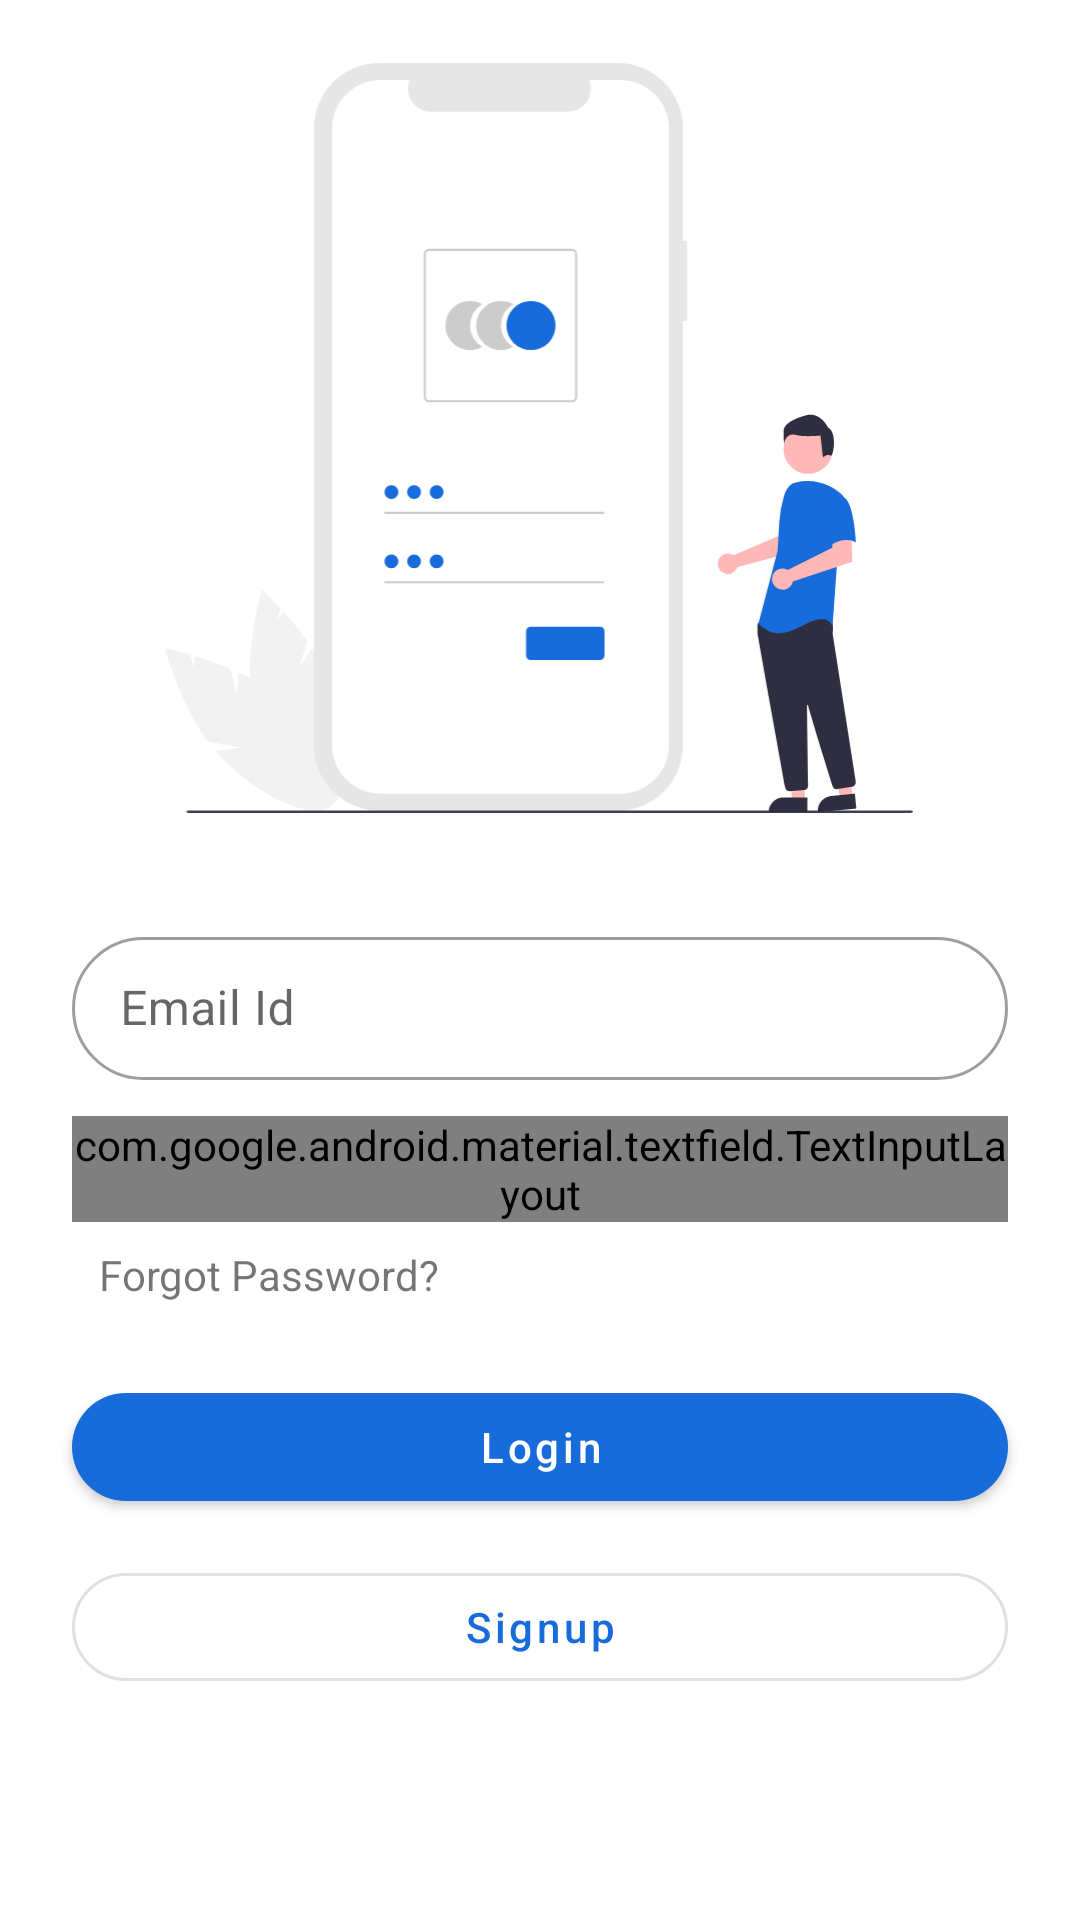

Layout XML and referenced resources for this Android screen:
<!-- AndroidManifest.xml: activity theme Theme.CollegeUserApp2 -->
<!-- res/layout/activity_login.xml -->
<?xml version="1.0" encoding="utf-8"?>
<androidx.core.widget.NestedScrollView xmlns:android="http://schemas.android.com/apk/res/android"
    xmlns:app="http://schemas.android.com/apk/res-auto"
    xmlns:tools="http://schemas.android.com/tools"
    android:layout_width="match_parent"
    android:fitsSystemWindows="true"
    android:layout_height="match_parent"
    tools:context=".activity.LoginActivity">

<androidx.constraintlayout.widget.ConstraintLayout
    android:layout_width="match_parent"
    android:layout_height="match_parent">
    <ImageView
        android:id="@+id/imageView6"
        android:layout_width="250dp"
        android:layout_height="250dp"
        android:layout_marginTop="21dp"
        app:layout_constraintEnd_toEndOf="parent"
        app:layout_constraintHorizontal_bias="0.496"
        app:layout_constraintStart_toStartOf="parent"
        app:layout_constraintTop_toTopOf="parent"
        app:srcCompat="@drawable/ic_login" />


    <com.google.android.material.textfield.TextInputLayout
        android:id="@+id/textInputLayout2"
        android:layout_width="0dp"
        android:layout_height="wrap_content"
        android:layout_marginStart="24dp"
        android:layout_marginTop="36dp"
        android:layout_marginEnd="24dp"
        app:layout_constraintEnd_toEndOf="parent"
        app:layout_constraintHorizontal_bias="0.5"
        style="@style/Widget.MaterialComponents.TextInputLayout.OutlinedBox.Dense"
        app:layout_constraintStart_toStartOf="parent"
        android:hint="Email Id"
        app:shapeAppearance="@style/Rounded"
        app:layout_constraintTop_toBottomOf="@+id/imageView6">

        <com.google.android.material.textfield.TextInputEditText
            android:layout_width="match_parent"
            android:layout_height="wrap_content"
            android:id="@+id/emailId"
            />
    </com.google.android.material.textfield.TextInputLayout>

    <com.google.android.material.textfield.TextInputLayout
        android:id="@+id/textInputLayout"
        android:layout_width="0dp"
        android:layout_height="wrap_content"
        android:layout_marginStart="24dp"
        android:layout_marginTop="12dp"
        android:layout_marginEnd="24dp"
        app:layout_constraintEnd_toEndOf="parent"
        app:layout_constraintHorizontal_bias="0.5"
        style="@style/Widget.MaterialComponents.TextInputLayout.OutlinedBox.Dense"
        app:layout_constraintStart_toStartOf="parent"
        app:passwordToggleDrawable="@drawable/show_password_selector"
        app:passwordToggleEnabled="true"
        android:hint="Password"
        app:shapeAppearance="@style/Rounded"
        app:layout_constraintTop_toBottomOf="@+id/textInputLayout2">

        <com.google.android.material.textfield.TextInputEditText
            android:layout_width="match_parent"
            android:layout_height="wrap_content"
android:inputType="textPassword"

            android:id="@+id/password"
            />
    </com.google.android.material.textfield.TextInputLayout>

    <TextView
        android:id="@+id/ForgotPassword"
        android:layout_width="wrap_content"
        android:layout_height="wrap_content"
        android:layout_marginTop="8dp"
        android:clickable="true"
        android:text="Forgot Password?"
        app:layout_constraintEnd_toEndOf="parent"
        app:layout_constraintHorizontal_bias="0.134"
        app:layout_constraintStart_toStartOf="parent"
        app:layout_constraintTop_toBottomOf="@+id/textInputLayout" />

    <com.google.android.material.button.MaterialButton
        android:id="@+id/button3"
        android:layout_width="0dp"
        android:layout_height="wrap_content"
        android:layout_marginStart="24dp"
        android:layout_marginTop="24dp"
        android:layout_marginEnd="24dp"
        android:text="Login"
        android:textAllCaps="false"
        app:shapeAppearance="@style/Rounded"
        app:layout_constraintEnd_toEndOf="parent"
        app:layout_constraintHorizontal_bias="0.5"
        app:layout_constraintStart_toStartOf="parent"
        app:layout_constraintTop_toBottomOf="@+id/ForgotPassword" />

    <com.google.android.material.button.MaterialButton
        android:id="@+id/button4"
        android:layout_width="0dp"
        android:layout_height="wrap_content"
        android:layout_marginStart="24dp"
        style="@style/Widget.MaterialComponents.Button.OutlinedButton"
        android:layout_marginTop="12dp"
        android:layout_marginEnd="24dp"
        android:text="Signup"
        android:textAllCaps="false"
        app:shapeAppearance="@style/Rounded"
        app:layout_constraintEnd_toEndOf="parent"
        app:layout_constraintHorizontal_bias="0.0"
        app:layout_constraintStart_toStartOf="parent"
        app:layout_constraintTop_toBottomOf="@+id/button3" />
</androidx.constraintlayout.widget.ConstraintLayout>



</androidx.core.widget.NestedScrollView>
<!-- resources referenced by this layout -->
<resources>
  <!-- drawable ic_login: vector/xml drawable (drawable, 6518 chars, omitted) -->
  <!-- drawable show_password_selector (drawable) -->
  <?xml version="1.0" encoding="utf-8"?>
  <selector xmlns:android="http://schemas.android.com/apk/res/android">
  
  <item android:drawable="@drawable/ic_baseline_visibility_black_18dp" android:state_checked="true"/>
  <item android:drawable="@drawable/ic_baseline_visibility_off_24"/>
  </selector>
  <style name="Rounded" parent="ShapeAppearance.MaterialComponents.SmallComponent">
          <item name="cornerFamily">rounded</item>
          <item name="cornerSize">25dp</item>
      </style>
  <style name="Theme.CollegeUserApp2" parent="Theme.MaterialComponents.DayNight.DarkActionBar">
          
          <item name="colorPrimary">@color/startColor</item>
          <item name="colorPrimaryVariant">@color/startColor2</item>
          <item name="colorOnPrimary">@color/white</item>
          
          <item name="colorSecondary">@color/endColor</item>
          <item name="colorSecondaryVariant">@color/endColor</item>
          <item name="colorOnSecondary">@color/black</item>
          
          <item name="android:statusBarColor" tools:targetApi="l">?attr/colorPrimaryVariant</item>
          
      </style>
  <color name="startColor">#186bda</color>
  <color name="startColor2">#0C62D5</color>
  <color name="white">#FFFFFFFF</color>
  <color name="endColor">#061D9E</color>
  <color name="black">#FF000000</color>
</resources>
